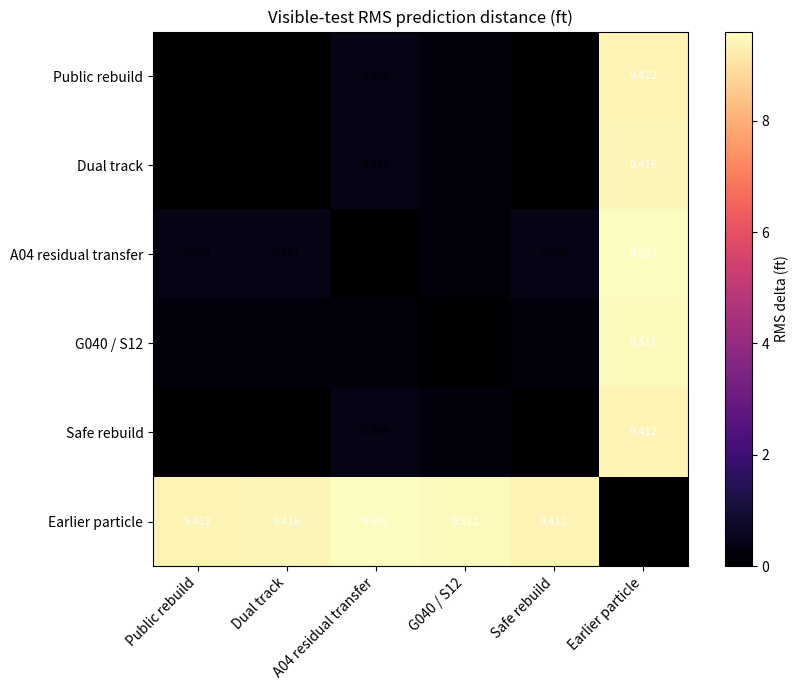
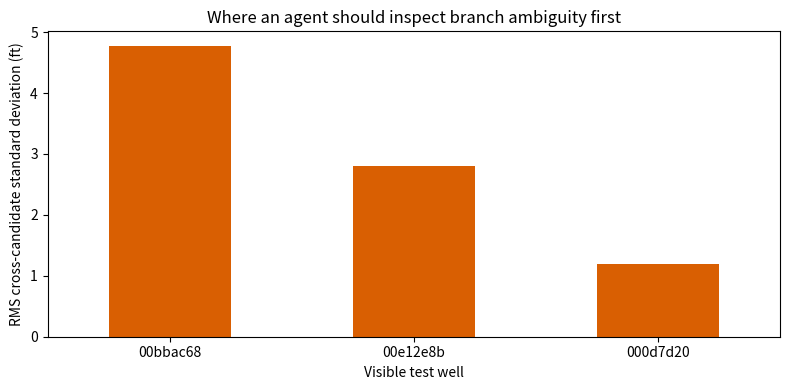

Write the Python code that produced these figures, in order.
import itertools
import numpy as np
import pandas as pd
import matplotlib.pyplot as plt

scores = pd.DataFrame([
    ("Public rebuild", "54808956", None),
    ("Dual track", "54808958", None),
    ("A04 residual transfer", "REF_3", None),
    ("G040 / S12", "REF_4", None),
    ("Safe rebuild", "REF_5", None),
], columns=["route", "submission_ref", "public_rmse"])
scores

pairwise = pd.DataFrame([
    ("Public rebuild", "Dual track", 0.010977),
    ("Public rebuild", "A04 residual transfer", 0.397730),
    ("Public rebuild", "G040 / S12", 0.220617),
    ("Public rebuild", "Safe rebuild", 0.000000),
    ("Dual track", "A04 residual transfer", 0.387065),
    ("Dual track", "G040 / S12", 0.209886),
    ("Dual track", "Safe rebuild", 0.010977),
    ("A04 residual transfer", "G040 / S12", 0.180522),
    ("A04 residual transfer", "Safe rebuild", 0.397730),
    ("G040 / S12", "Safe rebuild", 0.220617),
    ("Earlier particle", "Public rebuild", 9.412087),
    ("Earlier particle", "Dual track", 9.416344),
    ("Earlier particle", "A04 residual transfer", 9.602825),
    ("Earlier particle", "G040 / S12", 9.510903),
    ("Earlier particle", "Safe rebuild", 9.412087),
], columns=["left", "right", "rms_delta_ft"])

labels = ["Public rebuild", "Dual track", "A04 residual transfer", "G040 / S12", "Safe rebuild", "Earlier particle"]
matrix = pd.DataFrame(np.zeros((len(labels), len(labels))), index=labels, columns=labels)
for row in pairwise.itertuples(index=False):
    matrix.loc[row.left, row.right] = row.rms_delta_ft
    matrix.loc[row.right, row.left] = row.rms_delta_ft

fig, ax = plt.subplots(figsize=(9, 7))
image = ax.imshow(matrix.values, cmap="magma", vmin=0)
ax.set_xticks(range(len(labels)), labels, rotation=45, ha="right")
ax.set_yticks(range(len(labels)), labels)
for i, j in itertools.product(range(len(labels)), repeat=2):
    ax.text(j, i, f"{matrix.iloc[i, j]:.3f}", ha="center", va="center", color="white" if matrix.iloc[i, j] > 4 else "black", fontsize=8)
ax.set_title("Visible-test RMS prediction distance (ft)")
fig.colorbar(image, ax=ax, label="RMS delta (ft)")
plt.tight_layout()
matrix

well_uncertainty = pd.DataFrame([
    ("00bbac68", 6014, 3.196531, 4.774038, 29.885795, 31.073541),
    ("00e12e8b", 4301, 2.232576, 2.810123, 16.733479, 19.469098),
    ("000d7d20", 3836, 1.040983, 1.199932, 6.056729, 7.891828),
], columns=["well_id", "rows", "mean_candidate_std", "rms_candidate_std", "p95_candidate_range", "max_candidate_range"])

ax = well_uncertainty.plot.bar(
    x="well_id", y="rms_candidate_std", legend=False, color="#d95f02", figsize=(8, 4)
)
ax.set_ylabel("RMS cross-candidate standard deviation (ft)")
ax.set_xlabel("Visible test well")
ax.set_title("Where an agent should inspect branch ambiguity first")
plt.xticks(rotation=0)
plt.tight_layout()
well_uncertainty
